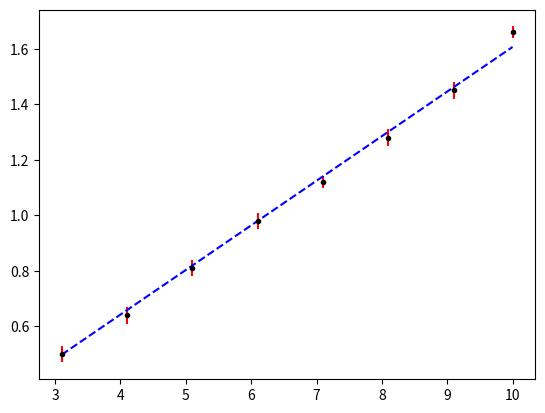

The script that saved this image: (Note: this script raises an exception after producing the figure.)
# -*- coding: utf-8 -*-
"""
Created on Tue Oct 29 17:37:15 2019

[redacted]
"""

import numpy as np
import matplotlib.pyplot as plt
from scipy.optimize import curve_fit
 #frec = 1kHz
N1 = 400
N2 = 200


V1 = np.array([3.1,4.1,5.1,6.1,7.1,8.1,9.1,10])
err_V1 = np.array([0.04,0.04,0.04,0.04,0.04,0.04,0.04,0.005])
V2 = np.array([0.5,0.64,0.81,0.98,1.12,1.28,1.45,1.66])
err_V2 = np.array([0.03,0.03,0.03,0.03,0.02,0.03,0.03,0.02])

def f(V1,k):
    return k*V1/2
    
param, param_cov = curve_fit(f,V1,V2, p0=[0.5]) 

plt.errorbar(V1,V2,yerr=err_V2, fmt='.',color ='black',label ="Datos", ecolor = 'red')
plt.plot(V1, f(V1,param[0]), '--', color ='blue', label ="Ajuste") 
plt.scatter()
